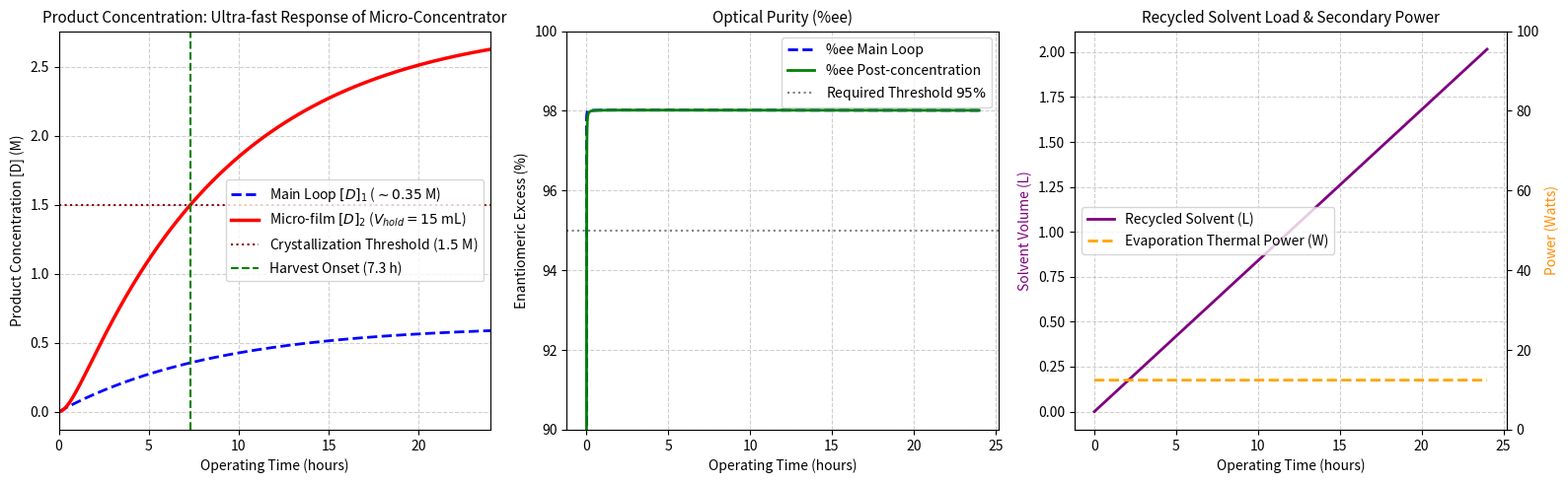

This figure's Python source:
import numpy as np
import matplotlib.pyplot as plt
from scipy.integrate import solve_ivp

# --- 1. KINETIC PARAMETERS & CONFIGURATION OF LOOP 1 (MAIN REACTION LOOP) ---
k0_base = 25.0        # L/(mol*s)
k_cat = 15.0          # 1/s
K_A = 1000.0          # L/mol
K_B = 1000.0          # L/mol
K_inh_base = 120.0    # L/mol

P_D_bed = 0.5         # mol/L
P_L_bed = 0.005       # ee_bed = 98%

V_reactor = 1.0       # L (Isochoric due to total solvent recycling)
F_feed_max = 1e-4     # L/s (0.1 mL/s)
A_feed = 0.2          # M
B_feed = 0.2          # M

F_bleed = 3.0e-5      # L/s (0.108 L/h) transferred to module 2
R_prod_1 = 0.98       # Main loop OSN membrane

v_loop = 3.0          # m/s (well within expanded safe window)
alpha_shear = 5.0     # s/m
K_inh_eff = K_inh_base / (1.0 + alpha_shear * v_loop)

# --- 2. SECONDARY MODULE PARAMETERS (MICRO-FALLING FILM CONCENTRATOR) ---
# Optimization: Reduced holdup volume from 200 mL to 15 mL
V_stage2 = 0.015      # 15 mL hold-up volume

Delta_H_vap = 40.0    # kJ/mol
rho_solvent = 800.0   # g/L
M_solvent = 60.0      # g/mol

# --- 3. TWO-STAGE COUPLED ODE EQUATIONS ---
def two_stage_system_ode(t, y):
    A1, B1, D1, L1 = max(y[0], 0), max(y[1], 0), max(y[2], 0), max(y[3], 0)
    D2, L2 = max(y[4], 0), max(y[5], 0)
    
    # ------------------ STAGE 1: MAIN LOOP ------------------
    A_thresh = 5e-5
    F_in = F_feed_max / (1.0 + np.exp((A1 - A_thresh) / (0.15 * A_thresh)))
    F_perm1 = max(F_in - F_bleed, 0)
    
    denom = 1.0 + K_A * A1 + K_B * B1 + K_inh_eff * (D1 + L1)
    theta_A = (K_A * A1) / denom
    theta_B = (K_B * B1) / denom
    
    r_rac = k0_base * A1 * B1
    r_cat_D = k_cat * P_D_bed * theta_A * theta_B
    r_cat_L = k_cat * P_L_bed * theta_A * theta_B
    
    loss_A1 = (F_perm1 * (1.0 - 0.05) * A1 + F_bleed * A1) / V_reactor
    loss_B1 = (F_perm1 * (1.0 - 0.05) * B1 + F_bleed * B1) / V_reactor
    loss_D1 = (F_perm1 * (1.0 - R_prod_1) * D1 + F_bleed * D1) / V_reactor
    loss_L1 = (F_perm1 * (1.0 - R_prod_1) * L1 + F_bleed * L1) / V_reactor
    
    dA1 = (F_in * A_feed) / V_reactor - loss_A1 - r_rac - r_cat_D - r_cat_L
    dB1 = (F_in * B_feed) / V_reactor - loss_B1 - r_rac - r_cat_D - r_cat_L
    dD1 = 0.5 * r_rac + r_cat_D - loss_D1
    dL1 = 0.5 * r_rac + r_cat_L - loss_L1
    
    # ------------------ STAGE 2: MICRO-FALLING FILM ------------------
    CF_target = 4.5
    F_harvest = F_bleed / CF_target
    F_recovered_solvent = F_bleed - F_harvest
    
    # Balance with micro-volume V_stage2 = 15 mL
    dD2 = (F_bleed * D1 - F_harvest * D2) / V_stage2
    dL2 = (F_bleed * L1 - F_harvest * L2) / V_stage2
    dSolvent = F_recovered_solvent
    
    return [dA1, dB1, dD1, dL1, dD2, dL2, dSolvent]

# Run 24-hour simulation
t_span = (0, 86400)
t_eval = np.linspace(0, 86400, 2000)
y0 = [0.0, 0.0, 1e-6, 1e-6, 1e-6, 1e-6, 0.0]

print("Solving system with micro-volume concentration chamber (V_stage2 = 15 mL)...")
sol = solve_ivp(two_stage_system_ode, t_span, y0, t_eval=t_eval, method='Radau')

# --- 4. TECHNICAL METRICS CALCULATION ---
time_hours = sol.t / 3600
D1 = sol.y[2]
L1 = sol.y[3]
D2 = sol.y[4]
L2 = sol.y[5]

ee_stage1 = np.where((D1 + L1) > 1e-6, (np.abs(D1 - L1) / (D1 + L1)) * 100.0, 0.0)
ee_stage2 = np.where((D2 + L2) > 1e-6, (np.abs(D2 - L2) / (D2 + L2)) * 100.0, 0.0)

CF = 4.5
F_solvent_rec_L_h = (F_bleed - (F_bleed / CF)) * 3600
mol_solvent_per_s = (F_bleed - (F_bleed / CF)) * (rho_solvent / M_solvent)
Power_kW = mol_solvent_per_s * Delta_H_vap

# Find onset time reaching 1.5 M crystallization threshold
idx_crystallize = np.where(D2 >= 1.5)[0]
t_crystallize_hr = time_hours[idx_crystallize[0]] if len(idx_crystallize) > 0 else np.nan

# --- 5. VISUALIZATION OF RESULTS ---
fig, axes = plt.subplots(1, 3, figsize=(16, 5))

# Plot 1: Concentration evolution with ultra-low latency
axes[0].plot(time_hours, D1, 'b--', linewidth=2, label=r'Main Loop $[D]_1$ ($\sim 0.35$ M)')
axes[0].plot(time_hours, D2, 'r-', linewidth=2.5, label=r'Micro-film $[D]_2$ ($V_{hold} = 15$ mL)')
axes[0].axhline(1.5, color='darkred', linestyle=':', label='Crystallization Threshold ($1.5$ M)')
if not np.isnan(t_crystallize_hr):
    axes[0].axvline(t_crystallize_hr, color='green', linestyle='--', 
                    label=f'Harvest Onset ({t_crystallize_hr:.1f} h)')

axes[0].set_title('Product Concentration: Ultra-fast Response of Micro-Concentrator', fontsize=11)
axes[0].set_xlabel('Operating Time (hours)')
axes[0].set_ylabel('Product Concentration [D] (M)')
axes[0].set_xlim([0, 24])
axes[0].grid(True, linestyle='--', alpha=0.6)
axes[0].legend()

# Plot 2: %ee Conservation
axes[1].plot(time_hours, ee_stage1, 'b--', linewidth=2, label='%ee Main Loop')
axes[1].plot(time_hours, ee_stage2, 'g-', linewidth=2, label='%ee Post-concentration')
axes[1].axhline(95.0, color='gray', linestyle=':', label='Required Threshold $95\%$')
axes[1].set_title('Optical Purity (%ee)', fontsize=11)
axes[1].set_xlabel('Operating Time (hours)')
axes[1].set_ylabel('Enantiomeric Excess (%)')
axes[1].set_ylim([90, 100])
axes[1].grid(True, linestyle='--', alpha=0.6)
axes[1].legend()

# Plot 3: Solvent Recycling & Thermal Power
ax3_twin = axes[2].twinx()
axes[2].plot(time_hours, sol.y[6], 'purple', linewidth=2, label='Recycled Solvent (L)')
ax3_twin.plot(time_hours, np.full_like(time_hours, Power_kW * 1000), 'orange', linestyle='--', 
              linewidth=2, label='Evaporation Thermal Power (W)')

axes[2].set_title('Recycled Solvent Load & Secondary Power', fontsize=11)
axes[2].set_xlabel('Operating Time (hours)')
axes[2].set_ylabel('Solvent Volume (L)', color='purple')
ax3_twin.set_ylabel('Power (Watts)', color='darkorange')
ax3_twin.set_ylim([0, 100])
axes[2].grid(True, linestyle='--', alpha=0.6)

lines3 = axes[2].get_lines() + ax3_twin.get_lines()
labels3 = [l.get_label() for l in lines3]
axes[2].legend(lines3, labels3, loc='center left')

plt.tight_layout()
plt.show()

print(f"Time to reach 1.5 M crystallization threshold: {t_crystallize_hr:.2f} hours")
print(f"Steady-state concentration at crystallizer inlet: {D2[-1]:.2f} M")
